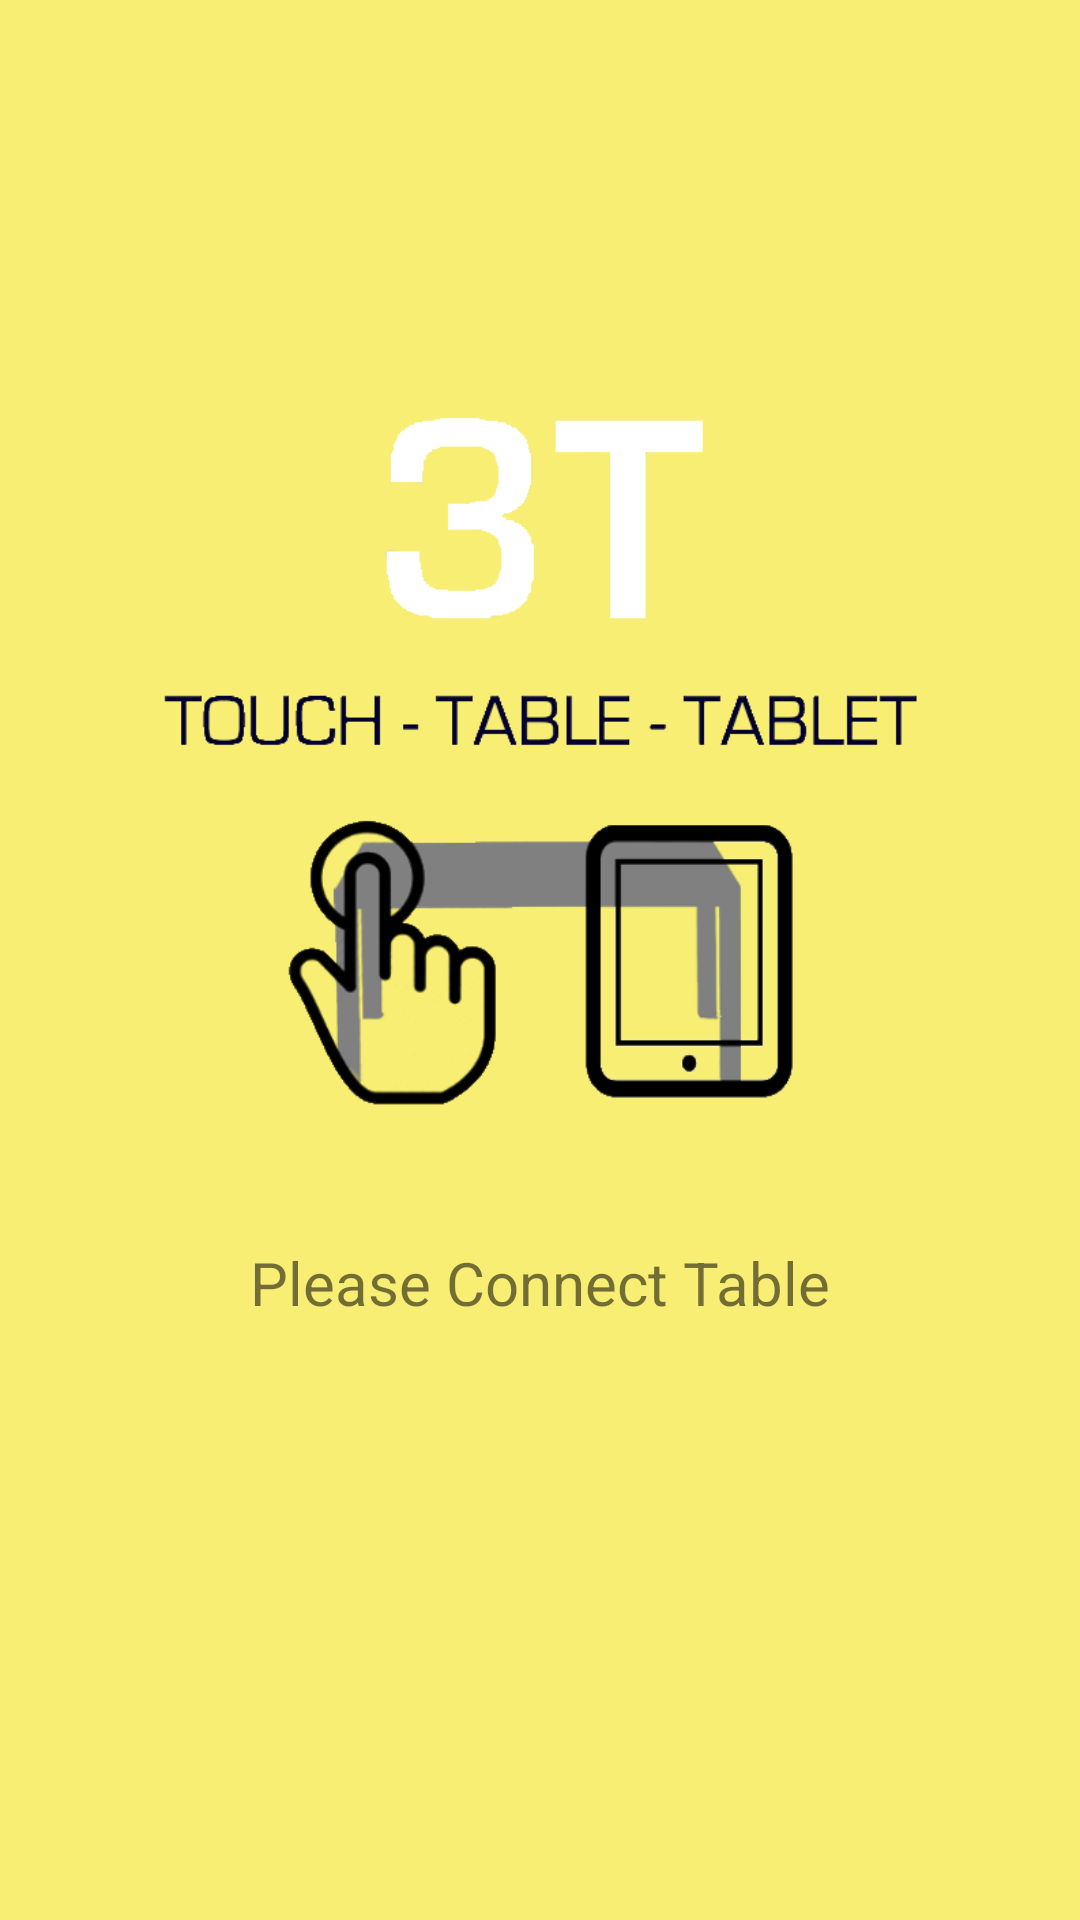

Produce the Android XML layout that renders to this screen, including the resource entries it uses.
<!-- AndroidManifest.xml: activity theme AppTheme.NoActionBar -->
<!-- res/layout/activity_main.xml -->
<?xml version="1.0" encoding="utf-8"?>
<LinearLayout xmlns:android="http://schemas.android.com/apk/res/android"
    android:orientation="vertical"
    android:layout_width="match_parent"
    android:layout_height="match_parent"
    android:background="@color/startBackground">
    <RelativeLayout
        android:layout_height="0dip"
        android:layout_width="match_parent"
        android:layout_weight="0.2">

        
            
            
            
            
            
            
            
            
            

    </RelativeLayout>
    <RelativeLayout
        android:layout_height="0dip"
        android:layout_width="match_parent"
        android:layout_weight="0.4">

        
        <LinearLayout
            android:layout_width="match_parent"
            android:layout_height="wrap_content"
            android:layout_centerInParent="true"
            android:orientation="vertical">

            <ImageView
                android:layout_width="match_parent"
                android:layout_height="match_parent"
                android:id="@+id/title_logo"
                android:layout_gravity="center_horizontal"
                android:src="@drawable/title_logo_3t_black_white"
                android:clickable="true">
            </ImageView>

        </LinearLayout>
        

    </RelativeLayout>
    <RelativeLayout
        android:layout_height="0dip"
        android:layout_width="match_parent"
        android:layout_weight="0.4"
        android:layout_centerHorizontal="true">

        <TextView
            android:layout_width="wrap_content"
            android:layout_height="wrap_content"
            android:textSize="20sp"
            android:text="Please Connect Table"
            android:id="@+id/tableConnectionNote"
            android:layout_alignParentTop="true"
            android:paddingLeft="20dp"
            android:paddingRight="20dp"
            android:paddingBottom="20dp"
            android:layout_centerHorizontal="true"
            android:layout_marginTop="30dp" />

        <Button
            android:layout_width="wrap_content"
            android:layout_height="wrap_content"
            android:text="Start"
            android:id="@+id/startButton"
            android:visibility="invisible"
            android:background="@color/startButtonDull"
            android:textColor="@color/colorAccent"
            android:textSize="40sp"
            android:paddingTop="25dp"
            android:paddingBottom="30dp"
            android:paddingLeft="50dp"
            android:paddingRight="50dp"
            android:layout_centerHorizontal="true"
            android:layout_below="@+id/tableConnectionNote" />

    </RelativeLayout>
</LinearLayout>
<!-- resources referenced by this layout -->
<resources>
  <color name="colorAccent">#ae8b87</color>
  <color name="startBackground">#F7EE73</color>
  <color name="startButtonDull">#FBF8C7</color>
  <!-- drawable title_logo_3t_black_white: png bitmap (drawable, 24625 bytes) -->
  <style name="AppTheme.NoActionBar">
          <item name="windowActionBar">false</item>
          <item name="windowNoTitle">true</item>
      </style>
</resources>
